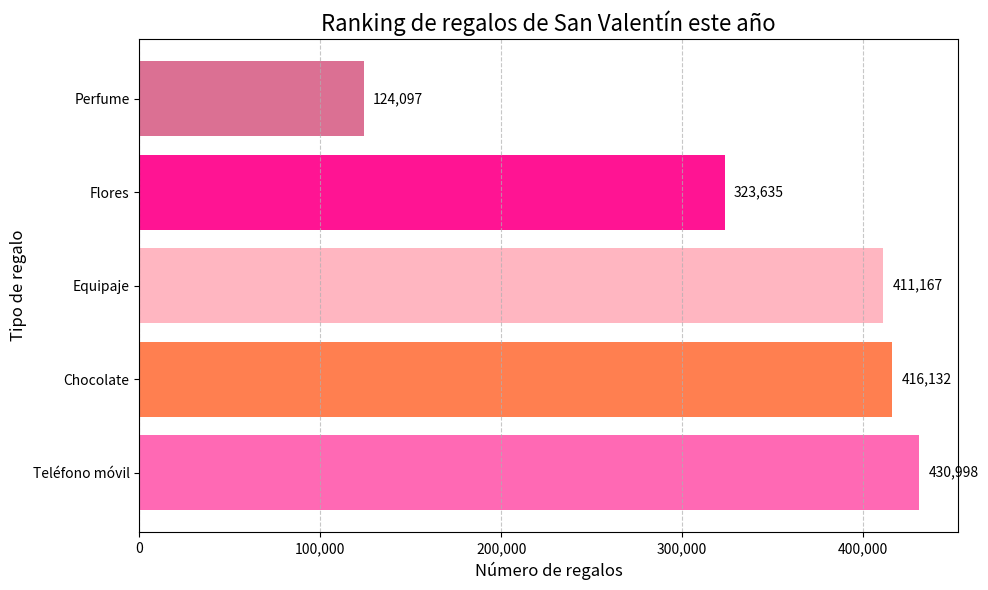

Write the Python code that produced this figure.
import matplotlib.pyplot as plt
import numpy as np

# Tipos de regalos
regalos = ["Teléfono móvil", "Chocolate", "Equipaje", "Flores", "Perfume"]
# Valores correspondientes de los regalos
valores = [430998, 416132, 411167, 323635, 124097]

# Crear un gráfico de barras horizontales
plt.figure(figsize=(10, 6))

# Definir colores personalizados
colores = ['#FF69B4', '#FF7F50', '#FFB6C1', '#FF1493', '#DB7093']

# Trazar las barras con colores personalizados
barras = plt.barh(regalos, valores, color=colores)

# Agregar título y etiquetas
plt.title('Ranking de regalos de San Valentín este año', fontsize=16)
plt.xlabel('Número de regalos', fontsize=12)
plt.ylabel('Tipo de regalo', fontsize=12)

# Agregar etiquetas de datos con números formateados
for barra in barras:
    ancho = barra.get_width()
    plt.text(ancho + 5000, barra.get_y() + barra.get_height()/2,
             f'{ancho:,}', ha='left', va='center', fontsize=10)

# Formatear las etiquetas del eje x con separador de miles
plt.gca().get_xaxis().set_major_formatter(plt.FuncFormatter(lambda x, loc: "{:,}".format(int(x))))

# Agregar líneas de cuadrícula para mayor legibilidad
plt.grid(axis='x', linestyle='--', alpha=0.7)

# Ajustar el diseño para evitar que se recorten las etiquetas
plt.tight_layout()

# Mostrar el gráfico
plt.show()
